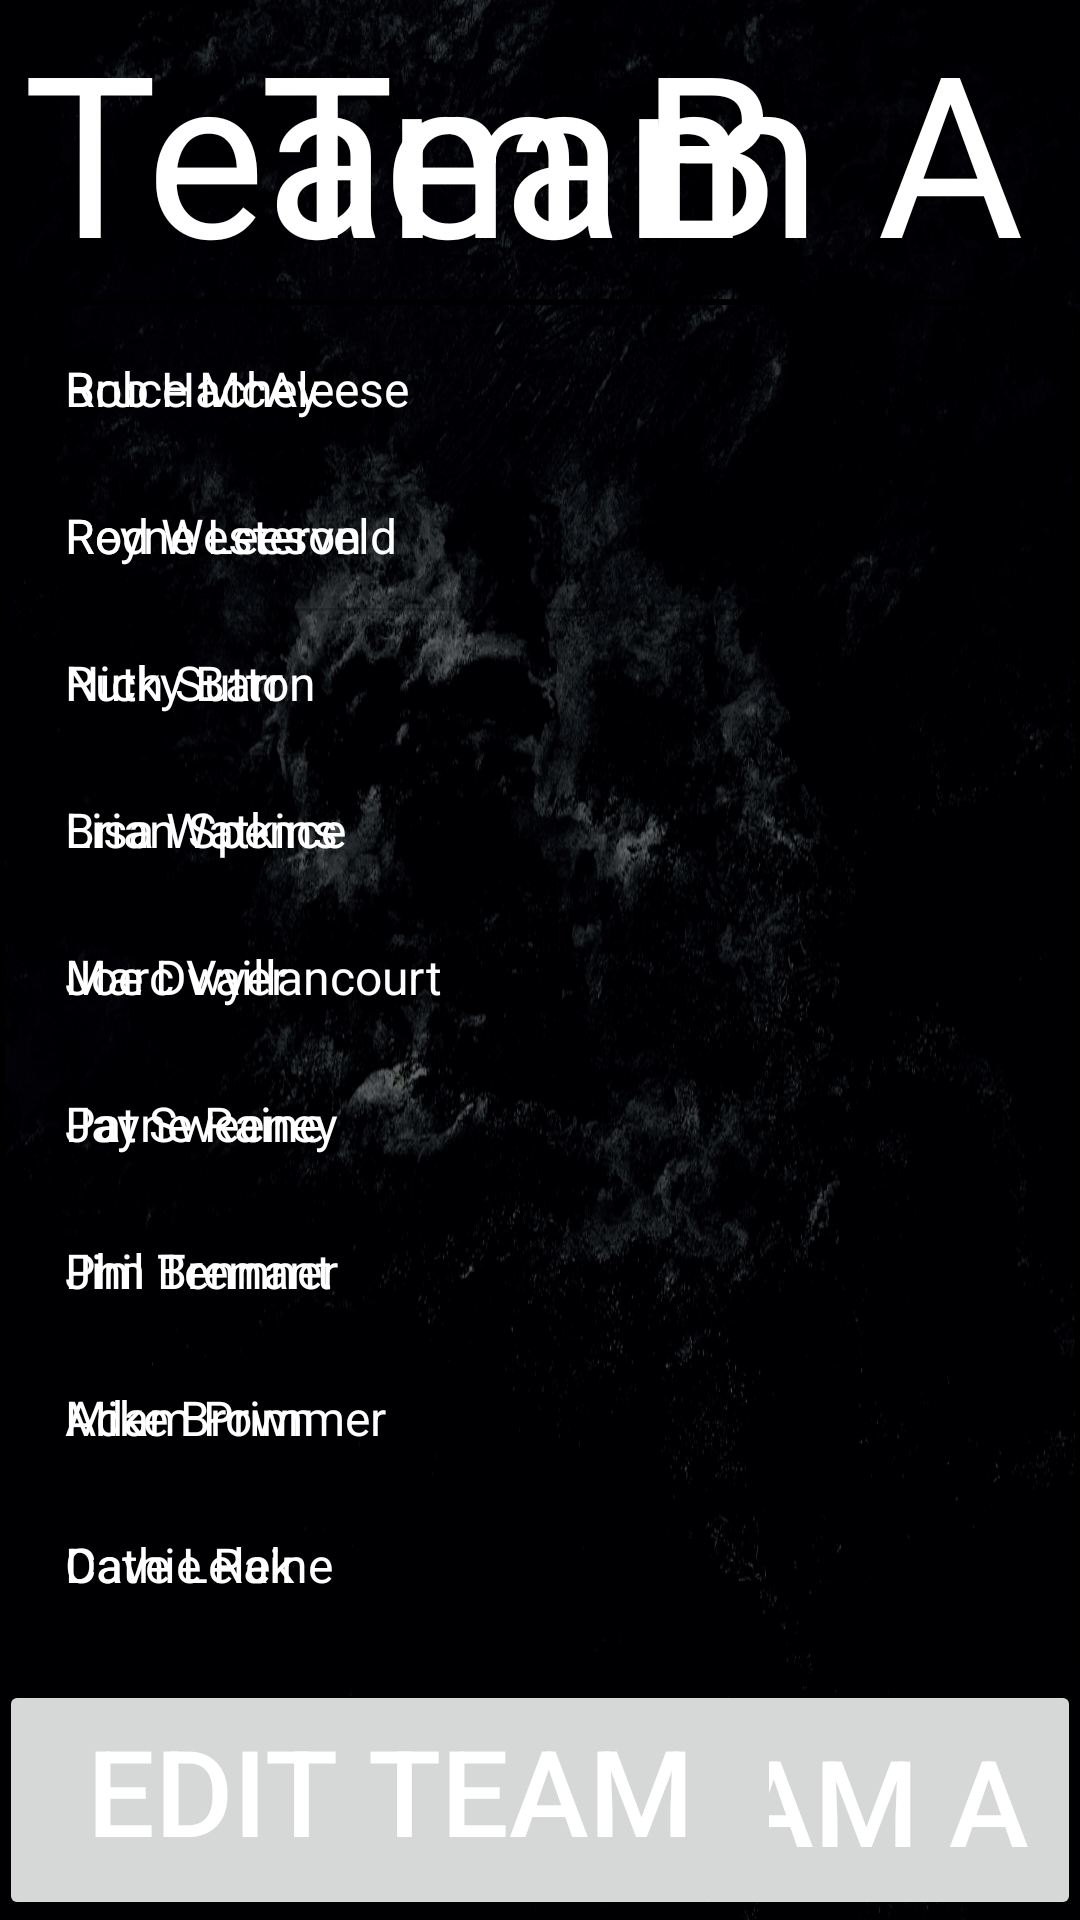

Android layout source for this screen:
<!-- AndroidManifest.xml: application theme AppTheme -->
<!-- res/layout/activity_setup_team.xml -->
<RelativeLayout xmlns:android="http://schemas.android.com/apk/res/android"
    xmlns:tools="http://schemas.android.com/tools" android:layout_width="match_parent"
    android:layout_height="match_parent" android:paddingLeft="@dimen/activity_horizontal_margin"
    android:paddingRight="@dimen/activity_horizontal_margin"
    android:paddingTop="@dimen/activity_vertical_margin"
    android:paddingBottom="@dimen/activity_vertical_margin"
    tools:context="com.hockey.icescore.charizard.ice_score.changeGoalie"
    android:id="@+id/setupTeam">

    <TextView
        android:layout_width="wrap_content"
        android:layout_height="wrap_content"
        android:text="Team A"
        android:id="@+id/team1Lbl"
        android:textSize="75dp"
        android:layout_above="@+id/teamAListView"
        android:layout_alignLeft="@+id/editTeamABtn"
        android:layout_alignStart="@+id/editTeamABtn" />

    <TextView
        android:layout_width="wrap_content"
        android:layout_height="wrap_content"
        android:text="Team B"
        android:id="@+id/team2"
        android:textSize="75dp"
        android:layout_alignParentTop="true"
        android:layout_alignParentRight="true"
        android:layout_alignParentEnd="true"
        android:layout_marginRight="100dp"
        android:layout_marginEnd="100dp" />

    <Button
        android:layout_width="300dp"
        android:layout_height="80dp"
        android:text="Edit Team A"
        android:textSize="40dp"
        android:id="@+id/editTeamABtn"
        android:layout_alignTop="@+id/editTeamBBtn"
        android:layout_marginLeft="87dp"
        android:layout_marginStart="87dp" />

    <Button
        android:layout_width="300dp"
        android:layout_height="80dp"
        android:text="Edit Team B"
        android:textSize="40dp"
        android:id="@+id/editTeamBBtn"
        android:layout_alignParentBottom="true"
        android:layout_alignRight="@+id/team2"
        android:layout_alignEnd="@+id/team2" />

    <ListView
        android:layout_width="500dp"
        android:layout_height="wrap_content"
        android:id="@+id/teamAListView"
        android:layout_below="@+id/team2"
        android:visibility="visible"
        android:background="@drawable/border"
        android:layout_above="@+id/editTeamABtn"
        android:entries="@array/teamA" />

    <ListView
        android:layout_width="500dp"
        android:layout_height="wrap_content"
        android:id="@+id/teamBListView"
        android:visibility="visible"
        android:background="@drawable/border"
        android:layout_below="@+id/team2"
        android:layout_alignParentRight="true"
        android:layout_alignParentEnd="true"
        android:layout_above="@+id/editTeamBBtn"
        android:entries="@array/teamB" />

</RelativeLayout>
<!-- resources referenced by this layout -->
<resources>
  <string-array name="teamA">
          <item>Bruce McAleese</item>
          <item>Reyne Leeson</item>
          <item>Ruth Sutton</item>
          <item>Brian Spence</item>
          <item>Marc Vaillancourt</item>
          <item>Jayne Raine</item>
          <item>Jim Bremner</item>
          <item>Mike Brown</item>
          <item>Cathie Raine</item>
          <item>Joe Dwyer</item>
          <item>Pat Sweeney</item>
          <item>Phil Tennant</item>
          <item>Adam Primmer</item>
      </string-array>
  <string-array name="teamB">
          <item>Rob Hachey</item>
          <item>Rod Westerveld</item>
          <item>Nicky Barr</item>
          <item>Lisa Watkins</item>
          <item>Joe Dwyer</item>
          <item>Pat Sweeney</item>
          <item>Phil Tennant</item>
          <item>Adam Primmer</item>
          <item>Dave Lelek</item>
          <item>Brian Spence</item>
          <item>Marc Vaillancourt</item>
          <item>Jayne Raine</item>
          <item>Jim Bremner</item>
      </string-array>
  <!-- drawable border (drawable) -->
  <?xml version="1.0" encoding="utf-8"?>
  <shape
      xmlns:android="http://schemas.android.com/apk/res/android">
      <stroke android:width="2dp"
          android:color="#000" />
      <padding
          android:left="6dp"
          android:top="6dp"
          android:right="6dp"
          android:bottom="6dp" />
      <corners android:radius="10dp" />
  </shape>
  <style name="AppTheme" parent="Theme.AppCompat.Light.DarkActionBar">
          
          <item name="android:windowBackground">@drawable/ic_background</item>
          <item name="android:textColor">#FFFFFF</item>
      </style>
  <!-- drawable ic_background: png bitmap (drawable-hdpi, 422936 bytes) -->
</resources>
